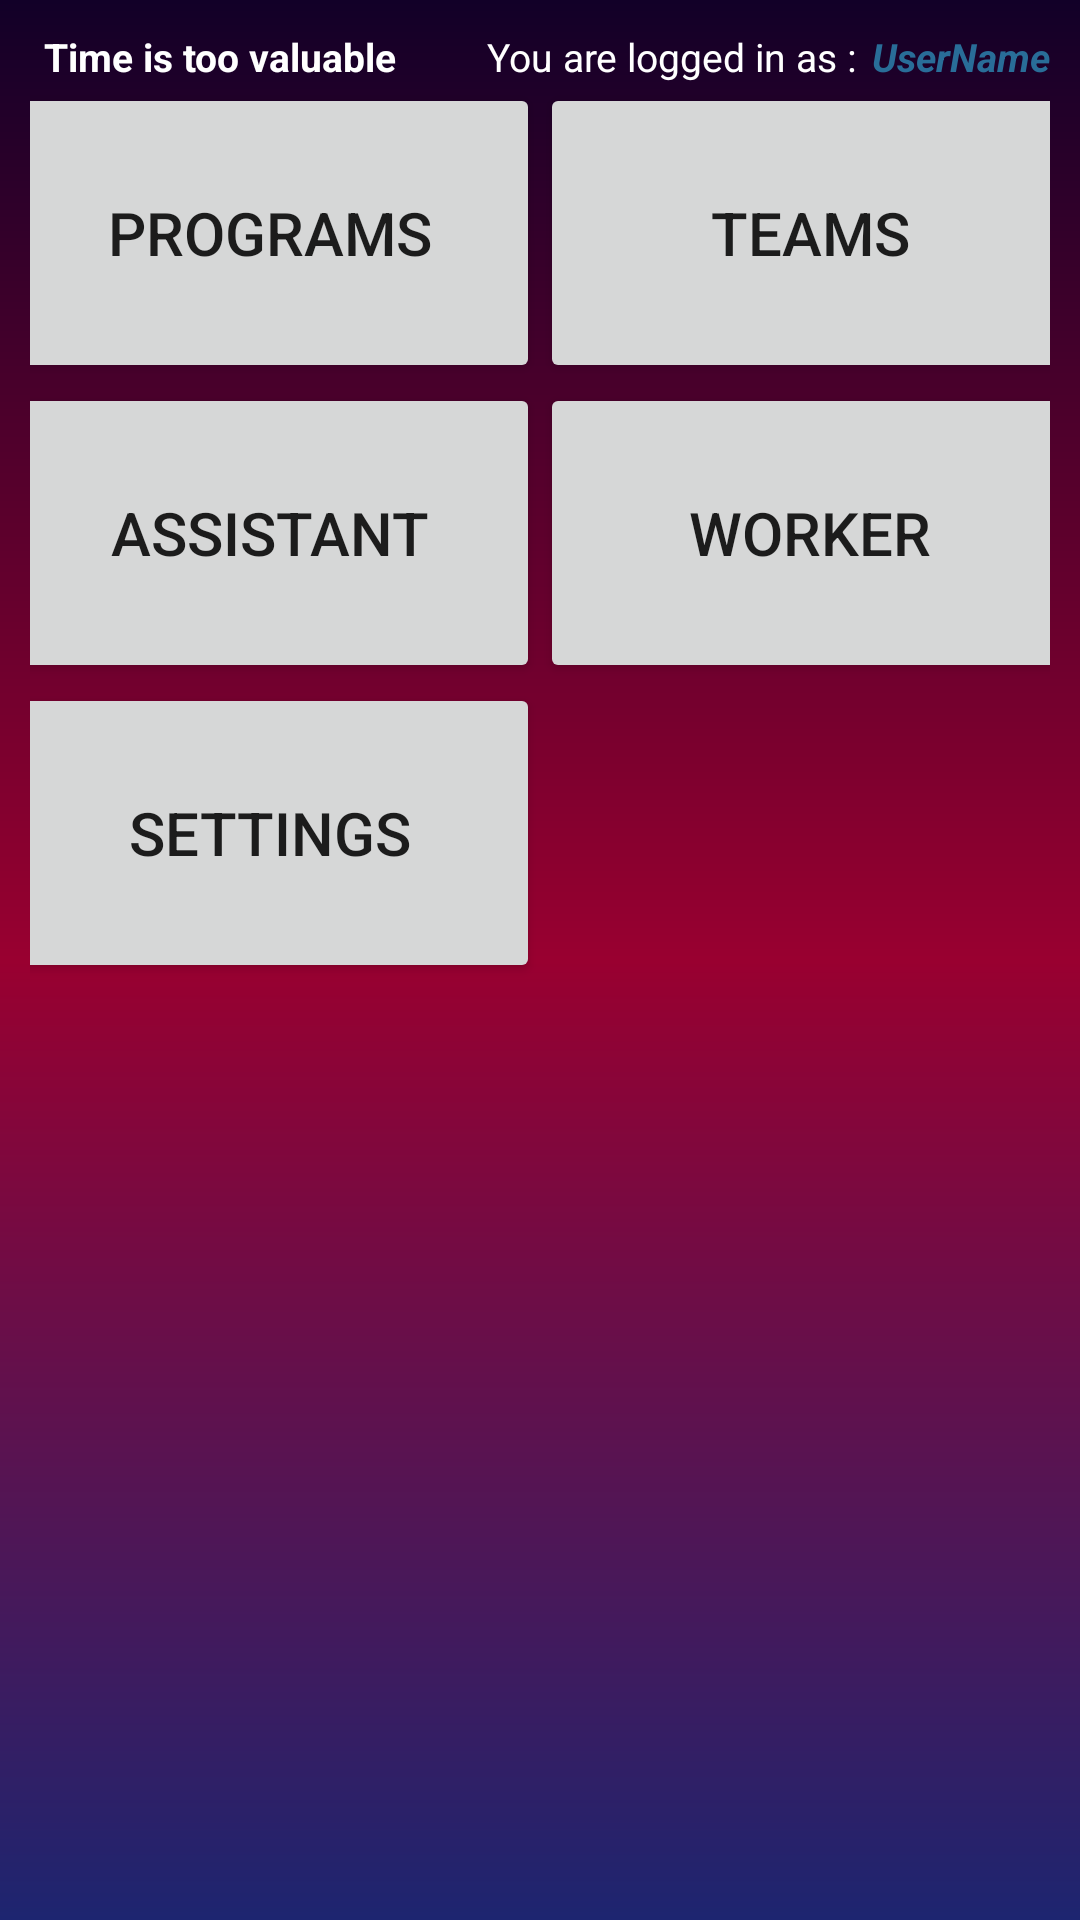

Write the Android layout XML for this screen, with the resource values it uses.
<!-- AndroidManifest.xml: application theme NoBar -->
<!-- res/layout/activity_owsla.xml -->
<?xml version="1.0" encoding="utf-8"?>
<LinearLayout
    xmlns:android="http://schemas.android.com/apk/res/android"
    android:orientation="vertical"
    android:layout_width="match_parent"
    android:layout_height="match_parent"
    android:background="@drawable/custom_background">

    <LinearLayout
        android:layout_width="match_parent"
        android:layout_height="match_parent"
        android:layout_margin="10sp"
        android:orientation="vertical">

        <LinearLayout
            android:layout_width="match_parent"
            android:layout_height="wrap_content"
            android:orientation="horizontal"
            android:gravity="end">

            <TextView
                android:id="@+id/OWSLADateTime"
                android:layout_width="wrap_content"
                android:layout_height="wrap_content"
                android:layout_marginRight="30sp"
                android:text="Time is too valuable"
                android:textStyle="bold"
                android:textColor="@color/White"
                android:textSize="13sp">
            </TextView>

            <TextView
                android:layout_width="wrap_content"
                android:layout_height="wrap_content"
                android:layout_marginRight="5sp"
                android:text="@string/OWSLAConnect"
                android:textColor="@color/White"
                android:textSize="13sp">

            </TextView>

            <TextView
                android:id="@+id/OWSLAUserName"
                android:layout_width="wrap_content"
                android:layout_height="wrap_content"
                android:text="UserName"
                android:textStyle="bold|italic"
                android:textColor="@color/Blue"
                android:textSize="13sp">
            </TextView>

        </LinearLayout>//OWSLAUserName OWSLADateTime

        <ScrollView
            android:layout_width="match_parent"
            android:layout_height="match_parent"
            android:scrollbars="horizontal">

            <LinearLayout
                android:layout_width="match_parent"
                android:layout_height="wrap_content">

                <LinearLayout
                    android:layout_width="match_parent"
                    android:layout_height="match_parent"
                    android:orientation="vertical">

                    <LinearLayout
                        android:layout_width="match_parent"
                        android:layout_height="wrap_content"
                        android:orientation="horizontal"
                        android:gravity="center">

                        <Button
                            android:id="@+id/OWSLAPrograms"
                            android:layout_width="180sp"
                            android:layout_height="100sp"
                            android:text="@string/OWSLAGenerateProgramBar"
                            android:textSize="20sp">

                        </Button>//OWSLAPrograms

                        <Button
                            android:id="@+id/OWSLATeams"
                            android:layout_width="180sp"
                            android:layout_height="100sp"
                            android:text="@string/OWSLATeamBar"
                            android:textSize="20sp">

                        </Button>//OWSLATeams


                    </LinearLayout>//Row 1

                    <LinearLayout
                        android:layout_width="match_parent"
                        android:layout_height="wrap_content"
                        android:orientation="horizontal"
                        android:gravity="center">

                        <Button
                            android:id="@+id/OWSLAAssistants"
                            android:layout_width="180sp"
                            android:layout_height="100sp"
                            android:text="@string/OWSLAAssistant"
                            android:textSize="20sp">

                        </Button>//OWSLAAssistants

                        <Button
                            android:id="@+id/OWSLAWorkers"
                            android:layout_width="180sp"
                            android:layout_height="100sp"
                            android:text="@string/OWSLAWorker"
                            android:textSize="20sp">

                        </Button>//OWSLAWorkers

                    </LinearLayout>//Row 2

                    <LinearLayout
                        android:layout_width="match_parent"
                        android:layout_height="wrap_content"
                        android:orientation="horizontal"
                        android:gravity="center">

                        <Button
                            android:id="@+id/OWSLASettings"
                            android:layout_width="180sp"
                            android:layout_height="100sp"
                            android:text="@string/OWSLASettings"
                            android:textSize="20sp">

                        </Button>//OWSLASettings

                        <Button
                            android:layout_width="180sp"
                            android:layout_height="100sp"
                            android:text="@string/OWSLAWorker"
                            android:textSize="20sp"
                            android:visibility="invisible">

                        </Button>

                    </LinearLayout>//Row 3

                </LinearLayout>//You can touch
            </LinearLayout>//Inside Scroll don't touch
        </ScrollView>//Scroll
    </LinearLayout>//Outside Scroll
</LinearLayout>
<!-- resources referenced by this layout -->
<resources>
  <color name="Blue">#296d98</color>
  <color name="White">#ffffff</color>
  <!-- drawable custom_background (drawable) -->
  <?xml version="1.0" encoding="utf-8"?>
  <shape
      xmlns:android="http://schemas.android.com/apk/res/android"
      android:shape="rectangle">
  
      <gradient
          android:angle="90"
          android:startColor="#1d2570"
          android:centerColor="#990030"
          android:endColor="#120028"
          android:type="linear">
  
      </gradient>
  </shape>
  <string name="OWSLAAssistant">Assistant</string>
  <string name="OWSLAConnect">You are logged in as :</string>
  <string name="OWSLAGenerateProgramBar">Programs</string>
  <string name="OWSLASettings">Settings</string>
      =============================OWSLAProgram=======================================================
  <string name="OWSLATeamBar">Teams</string>
  <string name="OWSLAWorker">Worker</string>
  <style name="NoBar" parent="Theme.AppCompat.DayNight.NoActionBar">
          
          <item name="colorPrimary">@color/colorPrimary</item>
          <item name="colorPrimaryDark">#120028</item> //Toolbar color
          <item name="colorAccent">@color/colorAccent</item>
      </style>
  <color name="colorPrimary">#6200EE</color>
  <color name="colorAccent">#ffffff</color>
</resources>
